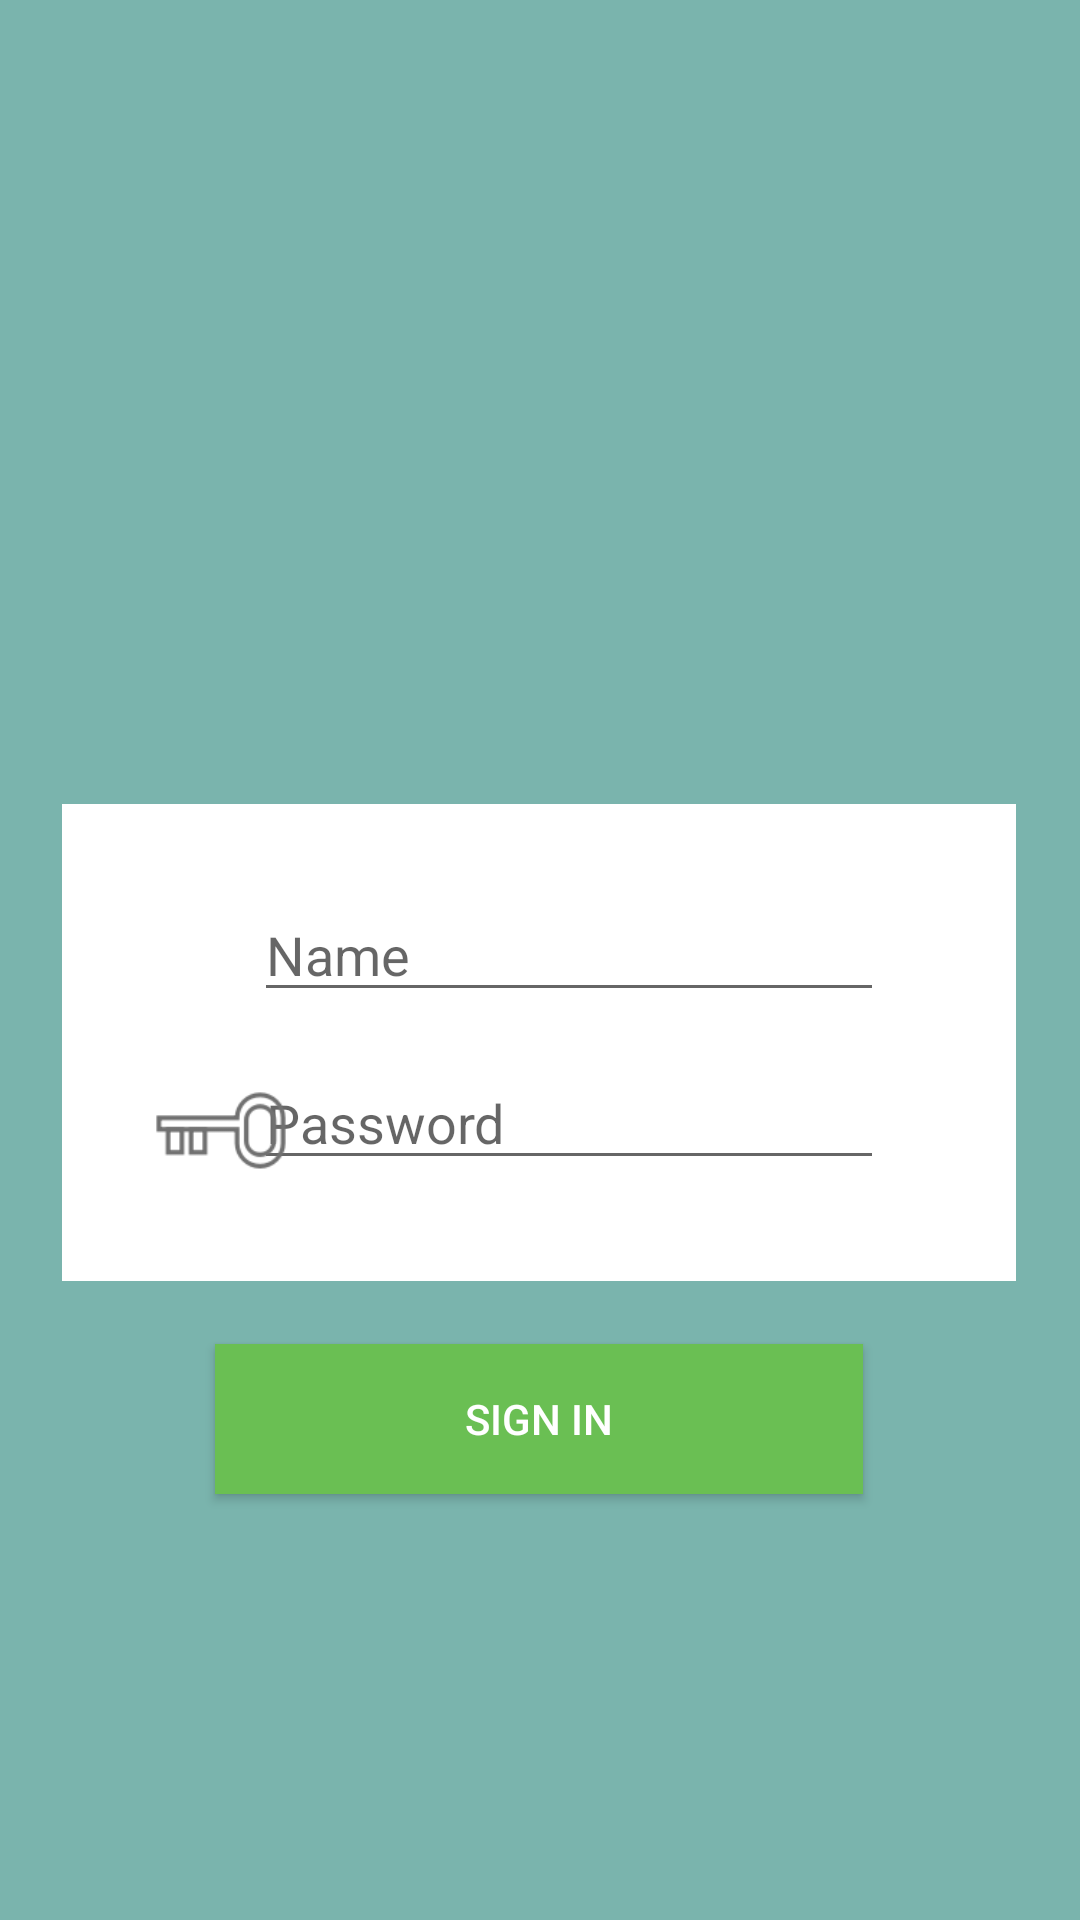

Write the Android layout XML for this screen, with the resource values it uses.
<!-- AndroidManifest.xml: application theme AppTheme -->
<!-- res/layout/activity_admin__sign_in.xml -->
<?xml version="1.0" encoding="utf-8"?>
<android.support.constraint.ConstraintLayout xmlns:android="http://schemas.android.com/apk/res/android"
    xmlns:app="http://schemas.android.com/apk/res-auto"
    xmlns:tools="http://schemas.android.com/tools"
    android:layout_width="match_parent"
    android:layout_height="match_parent"
    android:background="@color/colorPrimary"
    tools:context="com.onestopcancercenter.onestopcancercenter.Admin_Sign_in">

    <FrameLayout
        android:layout_width="318dp"
        android:layout_height="159dp"
        android:layout_marginTop="268dp"
        android:background="@color/backg1"
        app:layout_constraintEnd_toEndOf="parent"
        app:layout_constraintHorizontal_bias="0.494"
        app:layout_constraintLeft_toRightOf="parent"
        app:layout_constraintStart_toStartOf="parent"
        app:layout_constraintTop_toTopOf="parent">

    </FrameLayout>

    <EditText
        android:id="@+id/editText18"
        android:layout_width="wrap_content"
        android:layout_height="wrap_content"
        android:layout_marginTop="296dp"
        android:ems="10"
        android:hint="Name"
        android:inputType="textPersonName"
        app:layout_constraintEnd_toEndOf="parent"
        app:layout_constraintHorizontal_bias="0.565"
        app:layout_constraintLeft_toRightOf="parent"
        app:layout_constraintStart_toStartOf="parent"
        app:layout_constraintTop_toTopOf="parent" />

    <EditText
        android:id="@+id/editText19"
        android:layout_width="wrap_content"
        android:layout_height="wrap_content"
        android:layout_marginTop="352dp"
        android:ems="10"
        android:hint="Password"
        android:inputType="textPassword"
        app:layout_constraintEnd_toEndOf="parent"
        app:layout_constraintHorizontal_bias="0.565"
        app:layout_constraintLeft_toRightOf="parent"
        app:layout_constraintStart_toStartOf="parent"
        app:layout_constraintTop_toTopOf="parent" />

    <ImageView
        android:id="@+id/imageView7"
        android:layout_width="46dp"
        android:layout_height="52dp"
        android:layout_marginTop="352dp"
        app:layout_constraintEnd_toEndOf="parent"
        app:layout_constraintHorizontal_bias="0.161"
        app:layout_constraintLeft_toRightOf="parent"
        app:layout_constraintStart_toStartOf="parent"
        app:layout_constraintTop_toTopOf="parent"
        app:srcCompat="@drawable/key" />

    <Button
        android:id="@+id/button8"
        android:layout_width="216dp"
        android:layout_height="50dp"
        android:layout_marginTop="448dp"
        android:background="#6abf53"
        android:text="Sign in"
        android:textColor="@color/backg1"
        app:layout_constraintEnd_toEndOf="parent"
        app:layout_constraintHorizontal_bias="0.497"
        app:layout_constraintLeft_toRightOf="parent"
        app:layout_constraintStart_toStartOf="parent"
        app:layout_constraintTop_toTopOf="parent" />

</android.support.constraint.ConstraintLayout>
<!-- resources referenced by this layout -->
<resources>
  <color name="backg1">#ffffff</color>
  <color name="colorPrimary">#7ab4ad</color>
  <!-- drawable key: png bitmap (drawable, 2435 bytes) -->
  <style name="AppTheme" parent="Theme.AppCompat.Light.DarkActionBar">
          
          <item name="colorPrimary">@color/colorPrimary</item>
          <item name="colorPrimaryDark">@color/colorPrimaryDark</item>
          <item name="colorAccent">@color/colorAccent</item>
      </style>
  <color name="colorPrimaryDark">#7ab4ad</color>
  <color name="colorAccent">#727373</color>
</resources>
